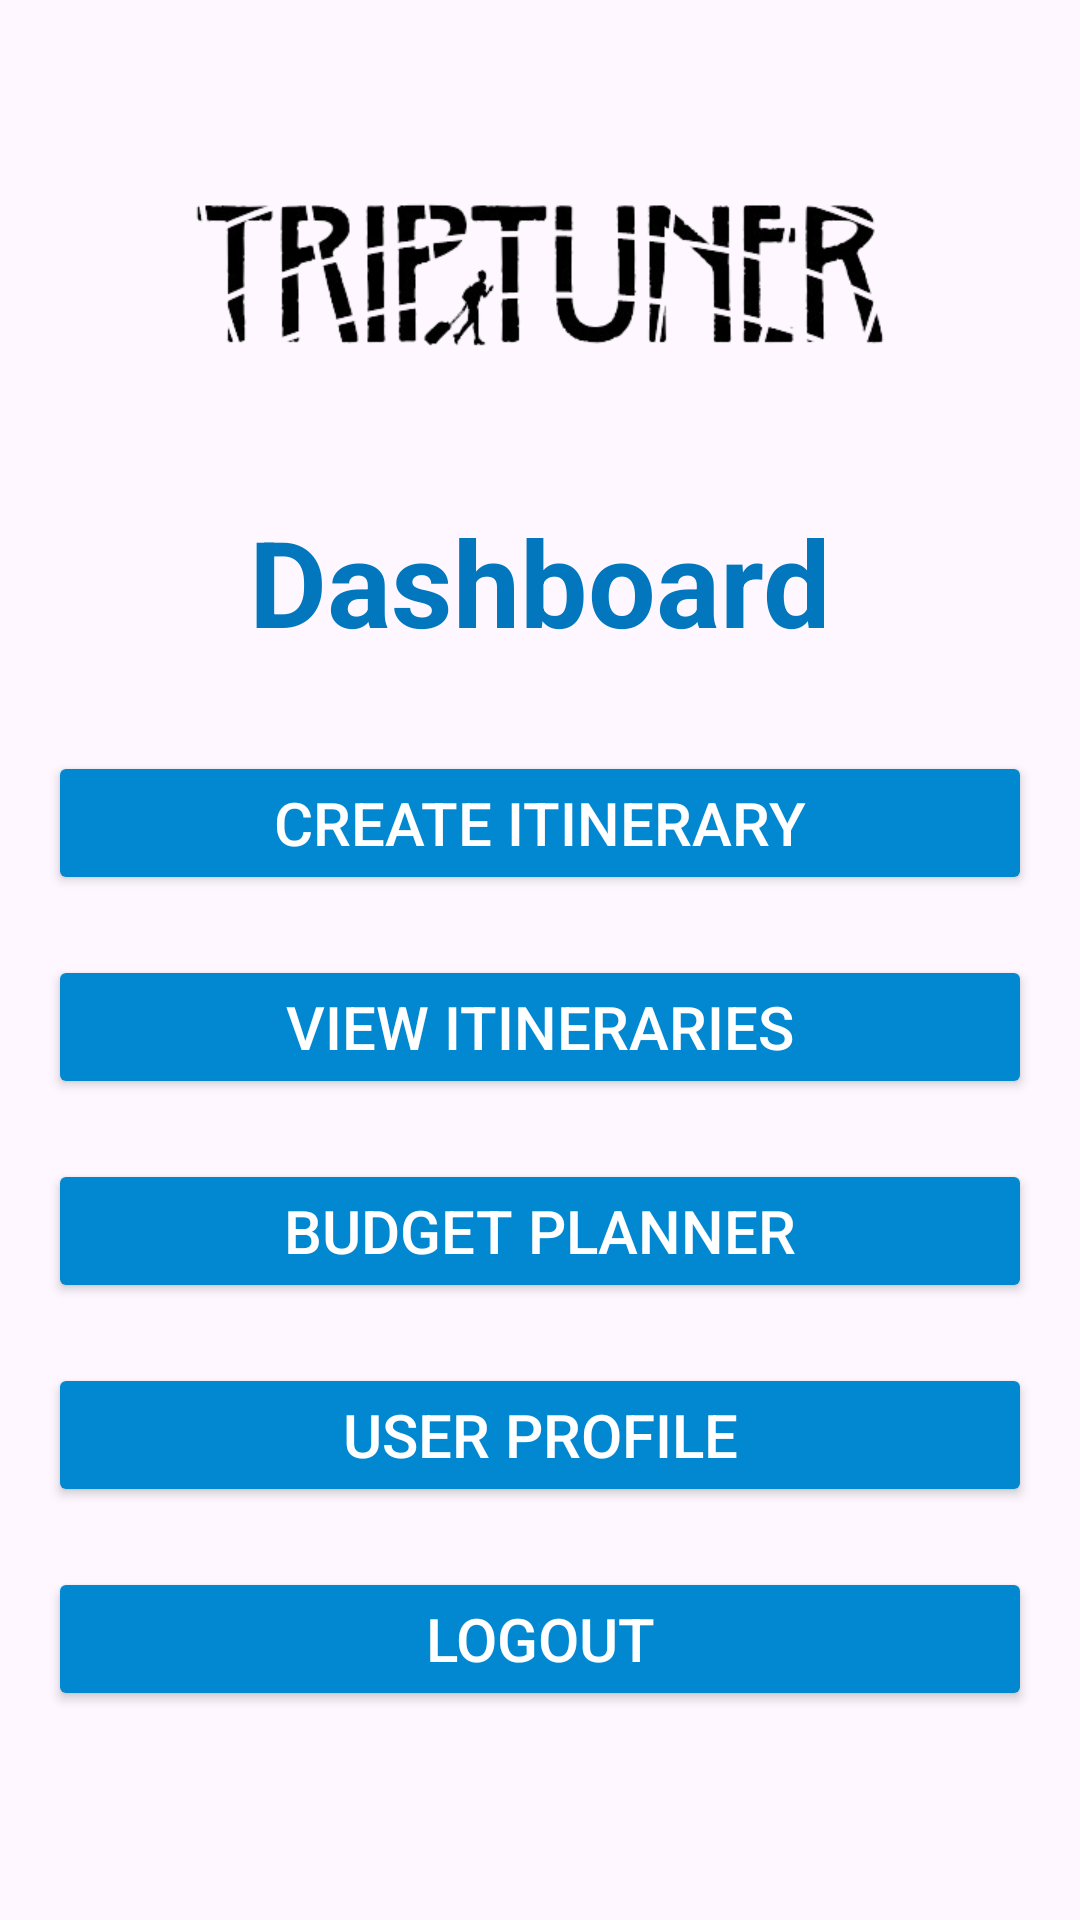

This screen was rendered from an Android layout file. Write that file and the resources it references.
<!-- AndroidManifest.xml: application theme Theme.TripTuner -->
<!-- res/layout/fragment_home.xml -->
<?xml version="1.0" encoding="utf-8"?>
<LinearLayout
    xmlns:android="http://schemas.android.com/apk/res/android"
    android:layout_width="match_parent"
    android:layout_height="match_parent"
    android:orientation="vertical"
    android:padding="16dp">

    <ImageView
        android:id="@+id/welcomeImage"
        android:layout_width="250dp"
        android:layout_height="150dp"
        android:layout_gravity="center"
        android:layout_marginTop="1dp"
        android:contentDescription="@string/welcome_image_description"
        android:src="@drawable/ic_welcome_logo" />

    <TextView
        android:id="@+id/tvHome"
        android:layout_width="wrap_content"
        android:layout_height="wrap_content"
        android:text="@string/welcome_to_home"
        android:layout_gravity="center"
        android:textSize="40sp"
        android:textStyle="bold"
        android:layout_marginBottom="30dp"
        android:textColor="@color/primaryDarkColor" />

    <Button
        android:id="@+id/btnCreateItinerary"
        android:layout_width="match_parent"
        android:layout_height="wrap_content"
        android:text="@string/create_itinerary"
        android:textSize="20sp"
        android:layout_marginBottom="20dp"
        android:textColor="@color/white"
        android:backgroundTint="@color/primaryColor" />

    <Button
        android:id="@+id/btnViewItineraries"
        android:layout_width="match_parent"
        android:layout_height="wrap_content"
        android:text="@string/view_itineraries"
        android:textSize="20sp"
        android:layout_marginBottom="20dp"
        android:textColor="@color/white"
        android:backgroundTint="@color/primaryColor" />

    <Button
        android:id="@+id/btnBudgetPlanner"
        android:layout_width="match_parent"
        android:layout_height="wrap_content"
        android:text="@string/budget_planner"
        android:textSize="20sp"
        android:layout_marginBottom="20dp"
        android:textColor="@color/white"
        android:backgroundTint="@color/primaryColor" />

    <Button
        android:id="@+id/btnUserProfile"
        android:layout_width="match_parent"
        android:layout_height="wrap_content"
        android:text="@string/user_profile"
        android:textSize="20sp"
        android:layout_marginBottom="20dp"
        android:textColor="@color/white"
        android:backgroundTint="@color/primaryColor" />

    <Button
        android:id="@+id/btnLogout"
        android:layout_width="match_parent"
        android:layout_height="wrap_content"
        android:text="@string/logout"
        android:textSize="20sp"
        android:layout_marginBottom="20dp"
        android:textColor="@color/white"
        android:backgroundTint="@color/primaryColor" />

</LinearLayout>
<!-- resources referenced by this layout -->
<resources>
  <color name="primaryColor">#0288D1</color>
  <color name="primaryDarkColor">#0277BD</color>
  <color name="white">#FFFFFF</color>
  <!-- drawable ic_welcome_logo: png bitmap (drawable, 29281 bytes) -->
  <string name="budget_planner">Budget Planner</string>
  <string name="create_itinerary">Create Itinerary</string>
  <string name="logout">Logout</string>
  <string name="user_profile">User Profile</string>
  <string name="view_itineraries">View Itineraries</string>
  <string name="welcome_image_description">Logo of TripTuner application</string>
  <string name="welcome_to_home">Dashboard</string>
  <style name="Theme.TripTuner" parent="Base.Theme.TripTuner" />
  <style name="Base.Theme.TripTuner" parent="Theme.Material3.DayNight.NoActionBar">
          
          
      </style>
</resources>
